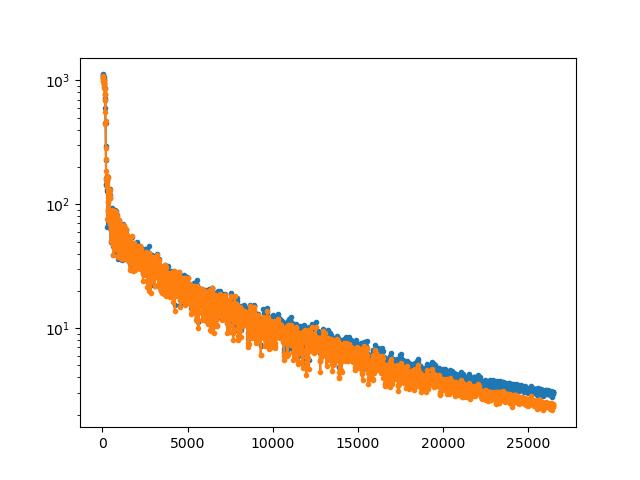

The table this chart was drawn from, first rows:
10, 20, 30, 40, 50, 60, 70, 80, 90, 100, 110, 120, 130, 140, 150, 160, 170, 180, 190, 200, 210, 220, 230, 240
1104, 1118, 1060, 1041, 1113, 1079, 1075, 1024, 1002, 955.6, 930.7, 889.1, 875.7, 776.3, 714.6, 596.2, 691.2, 453.5, 450.5, 294.8, 228.9, 143.4, 164.3, 145.3
1037, 1076, 989.4, 991.8, 1052, 1025, 992.2, 981.5, 947.7, 927.9, 915.1, 873.1, 845.9, 769.5, 689.5, 555.9, 781.8, 441.2, 470.6, 286.7, 231.4, 158.4, 184, 160.2
